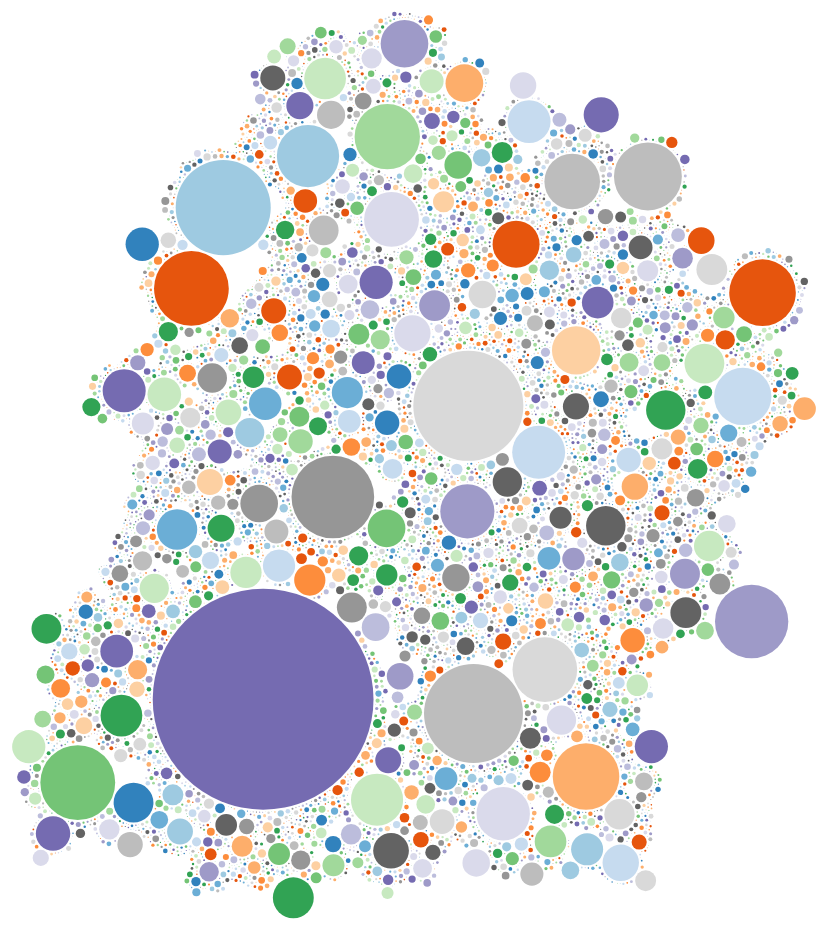
D3 v3 page, settled after 480 driven frames (8 s of simulated time); the page loaded 1 data file(s).



var diameter = 1100,
    format = d3.format(",d"),
    color = d3.scale.category20c();

var bubble = d3.layout.pack()
    .sort(null)
    .size([diameter, diameter])
    .padding(2.5);

var svg = d3.select("body").append("svg")
    .attr("width", diameter)
    .attr("height", diameter)
    .attr("class", "bubble");

d3.csv("data/userSummary.csv", function(error, data) {
  if (error) throw error;
    //convert numerical values from strings to numbers
    data = data.map(function(d){ d.value = +d["Freq"]; console.log(d);return d; });

    //bubbles needs very specific format, convert data to this.
    var nodes = bubble.nodes({children:data}).filter(function(d) { return !d.children; });

    //setup the chart
    var bubbles = svg.append("g")
        .attr("transform", "translate(0,0)")
        .selectAll(".bubble")
        .data(nodes)
        .enter();

    //create the bubbles
    bubbles.append("circle")
        .attr("r", function(d){ return d.r; })
        .attr("cx", function(d){ return d.x; })
        .attr("cy", function(d){ return d.y; })
        .style("fill", function(d) { return color(d.value); })
        .append("svg:title")
        .text(function(d) { return (d["Var1"] + " with " + d.value + " objects"); });;

})




### data: data/userSummary.csv
, Var1, Freq
1, にゃー, 539
2, ばんの, 19
3, 윤오리, 55
4, ねこ☆, 34
5, ノンノノ, 436
6, トリコラ, 44
7, ㌔㍉ｺﾝ, 122
8, まるさん, 91
9, じょーり, 257
10, ちばていこ, 44
11, 048, 216
12, 048296609, 5
13, 0815-Student, 2695
14, 12marina9, 221
15, 13bzhang, 614
16, 13scoter, 1792
17, 14riesma, 121
18, 14rkarls, 83
19, 15Tr, 13
20, 19alimk, 113
21, 1ambodo, 152
22, 2015cfelicia, 14
23, 2015rarens, 83
24, 2121vijay(Adyota), 781
25, 2370save, 122
26, 24367dfa, 4411
27, 266, 224
28, 2tug4bug, 4
29, 314, 54
30, 3tom, 48
31, 402315, 67
32, 404era, 16
33, 42429, 748
34, 448, 359
35, 4b696d, 2308
36, 4nova, 40
37, 4rch, 172203
38, 51114u9, 413
39, 5N053, 308
40, 69AD, 50637
41, 715371, 9893
42, 7erj, 1
43, 7of9, 711310
44, 802mountain, 266
45, 80z, 102
46, 85East, 30
47, 85° East, 4
48, 884886118163, 5
49, 8blackcrows, 7685
50, 8Wilhelm, 49
51, 9114, 130
52, 9iji, 15
53, 9porcupine, 1617
54, A21795, 2
55, aa9yh, 3
56, aaaalex, 15
57, aaannicc, 319
58, aac213, 825
59, aacizz, 28
60, Aadeethakuri, 20
... 9,681 more rows